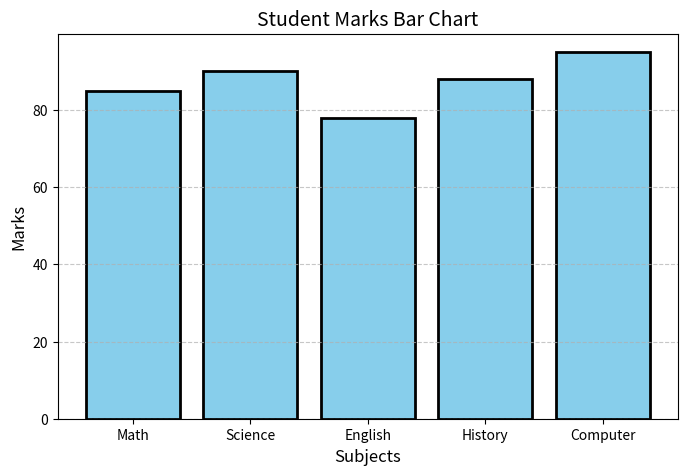

Python code for this plot:
import matplotlib.pyplot as plt

# Sample data
subjects = ['Math', 'Science', 'English', 'History', 'Computer']
marks = [85, 90, 78, 88, 95]

plt.figure(figsize=(8,5))

plt.bar(subjects, marks,
        color='skyblue',
        edgecolor='black',
        linewidth=2)

plt.title("Student Marks Bar Chart", fontsize=14)
plt.xlabel("Subjects", fontsize=12)
plt.ylabel("Marks", fontsize=12)

plt.grid(axis='y', linestyle='--', alpha=0.7)

plt.show()
